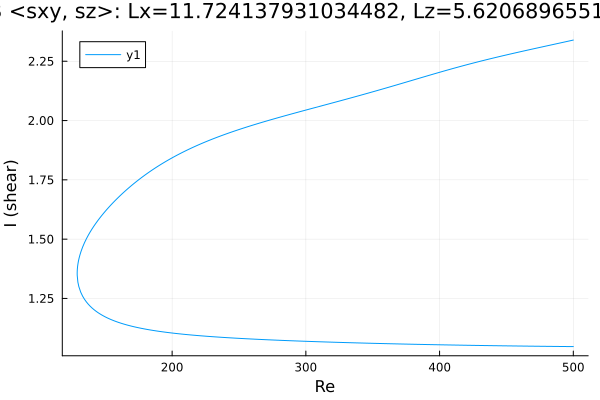

The file beside this chart, header and first rows:
Re, shear
500.0, 2.339
499.4, 2.339
497.9, 2.337
496.5, 2.335
495.1, 2.333
493.7, 2.331
492.3, 2.33
490.9, 2.328
489.5, 2.326
488, 2.324
486.6, 2.323
485.2, 2.321
483.8, 2.319
482.4, 2.318
481, 2.316
479.6, 2.314
478.1, 2.312
476.7, 2.311
475.3, 2.309
473.9, 2.307
472.5, 2.305
471.1, 2.304
469.7, 2.302
468.2, 2.3
466.8, 2.298
465.4, 2.296
464, 2.295
462.6, 2.293
461.2, 2.291
459.8, 2.289
458.3, 2.287
456.9, 2.286
455.5, 2.284
454.1, 2.282
452.7, 2.28
451.3, 2.278
449.9, 2.277
448.4, 2.275
447, 2.273
445.6, 2.271
444.2, 2.269
442.8, 2.267
441.4, 2.265
440, 2.263
438.5, 2.261
437.1, 2.259
435.7, 2.257
434.3, 2.255
432.9, 2.253
431.5, 2.251
430.1, 2.249
428.6, 2.247
427.2, 2.245
425.8, 2.243
424.4, 2.241
423, 2.239
421.6, 2.237
420.2, 2.235
418.7, 2.233
417.3, 2.231
... 529 more rows
